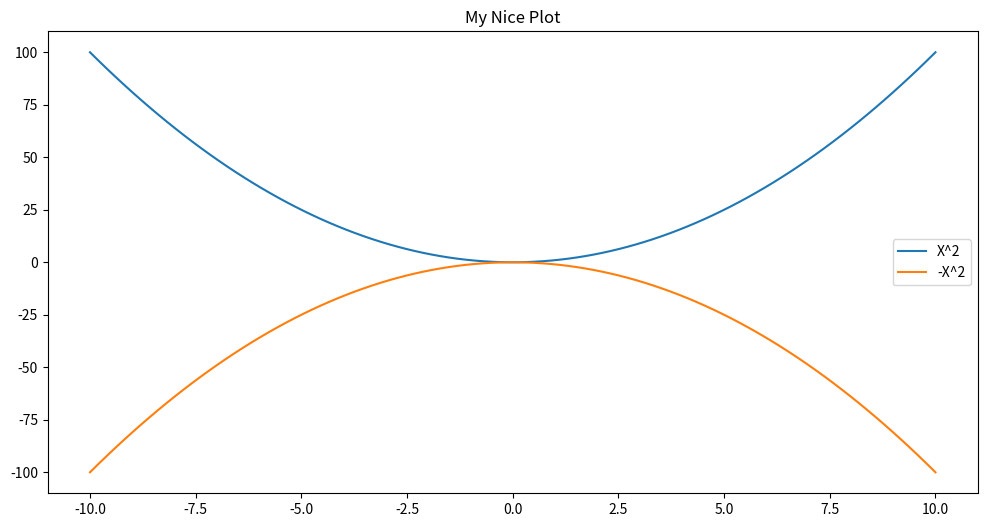
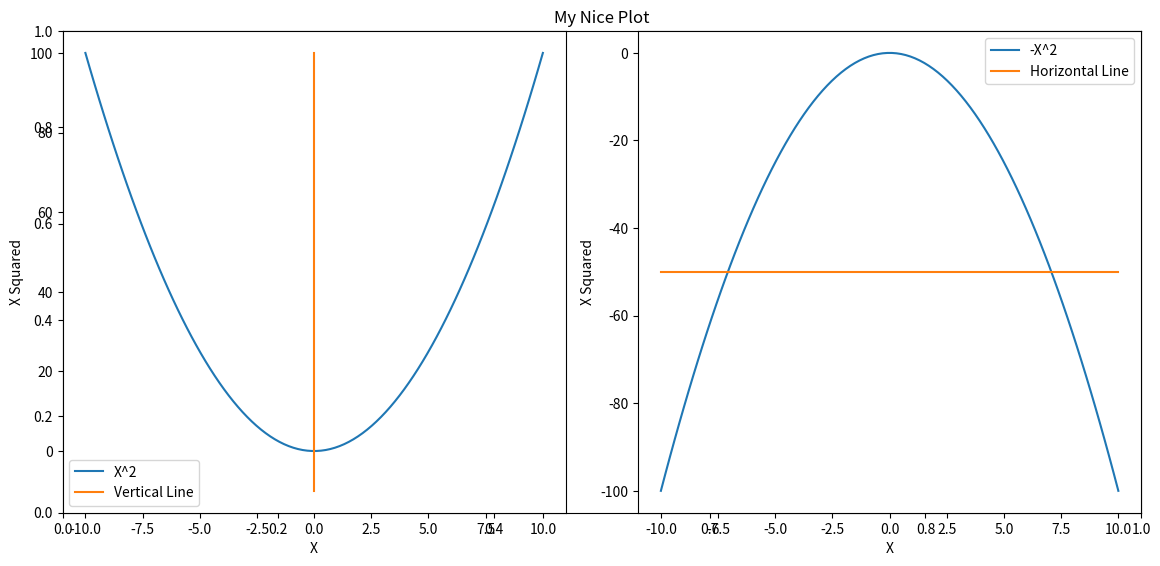
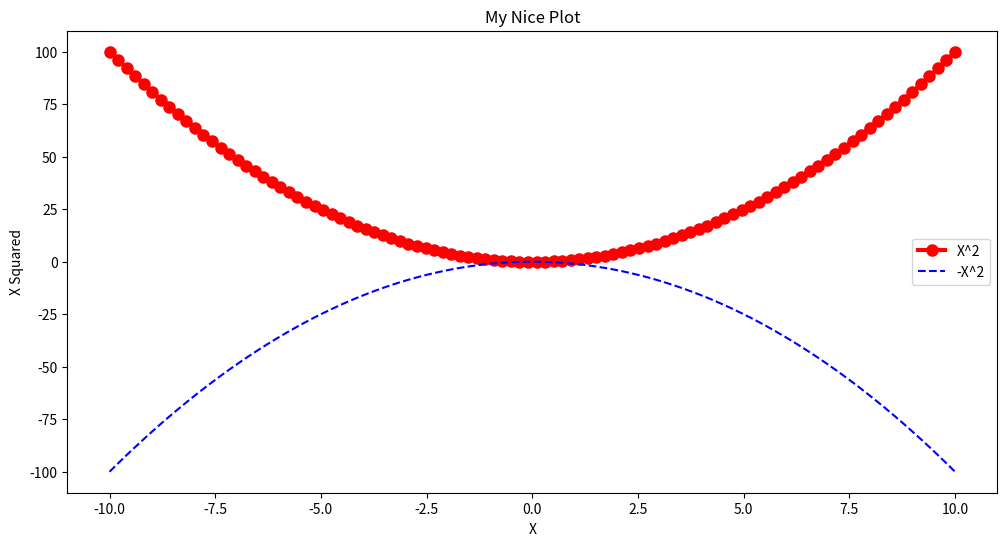
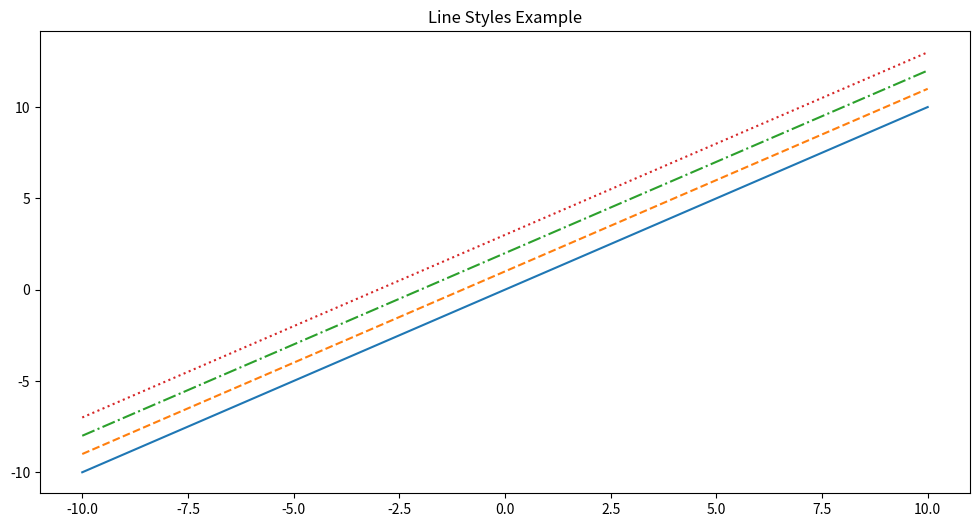
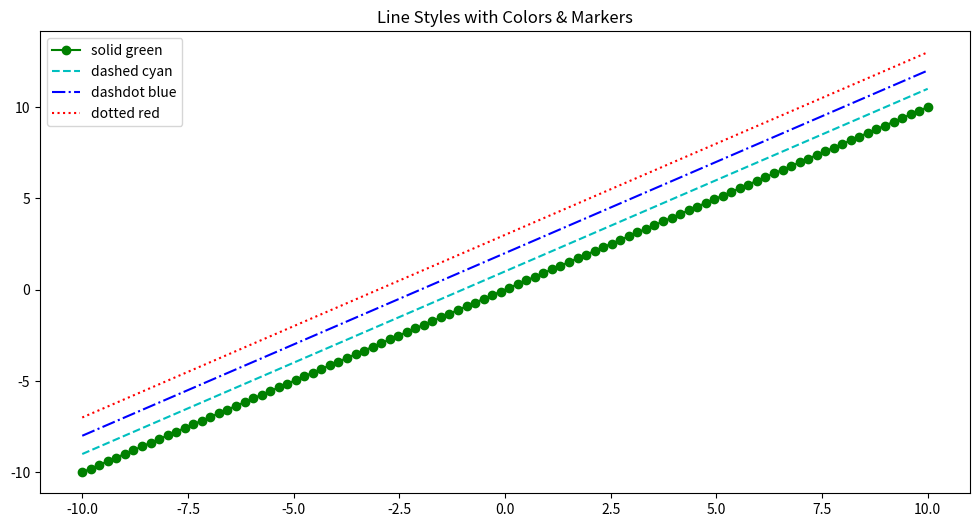
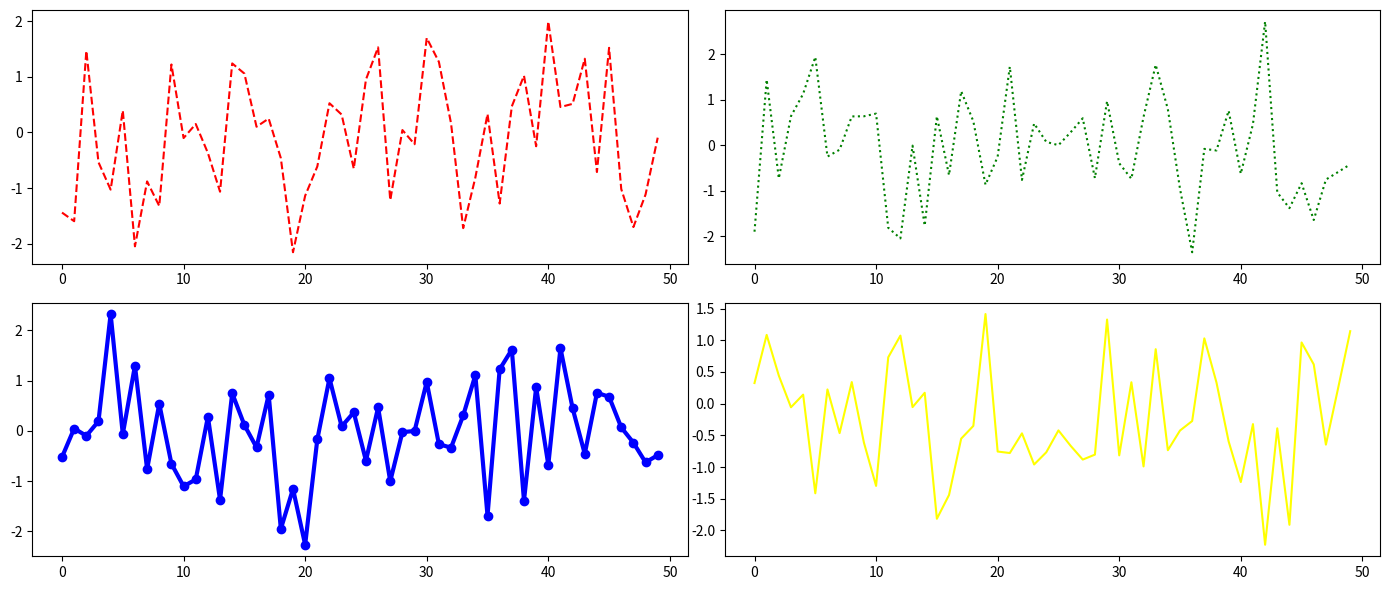
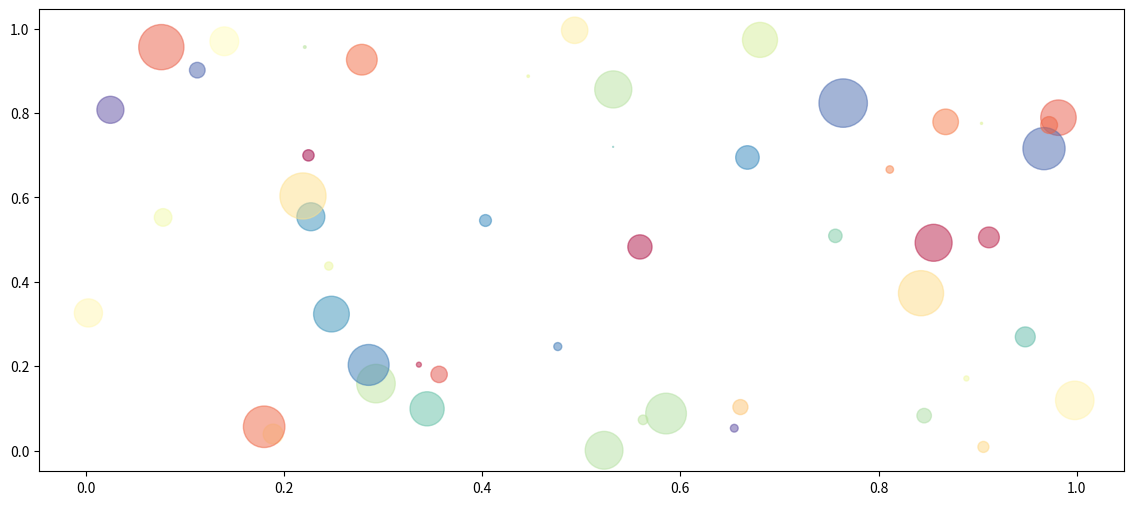
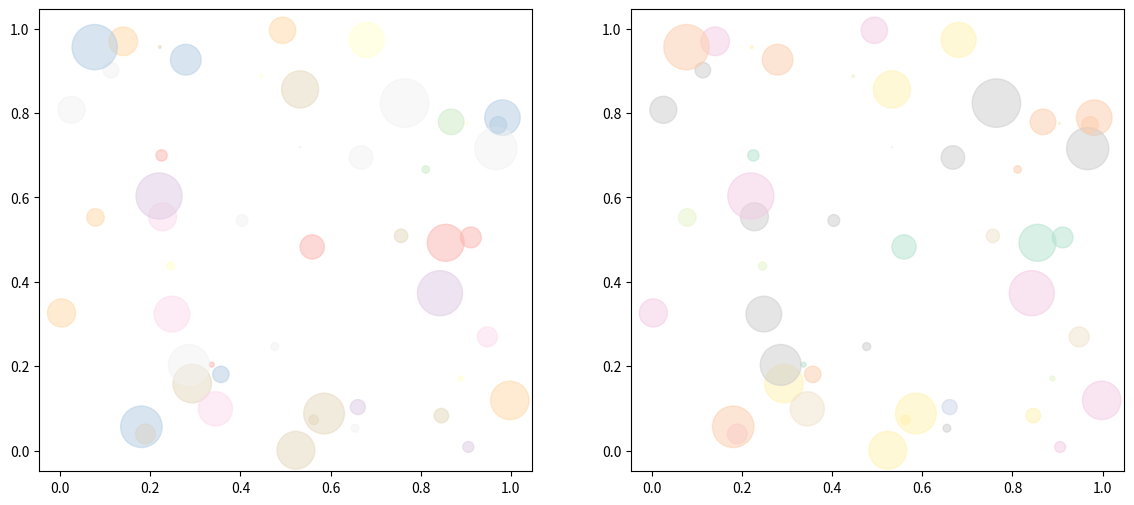
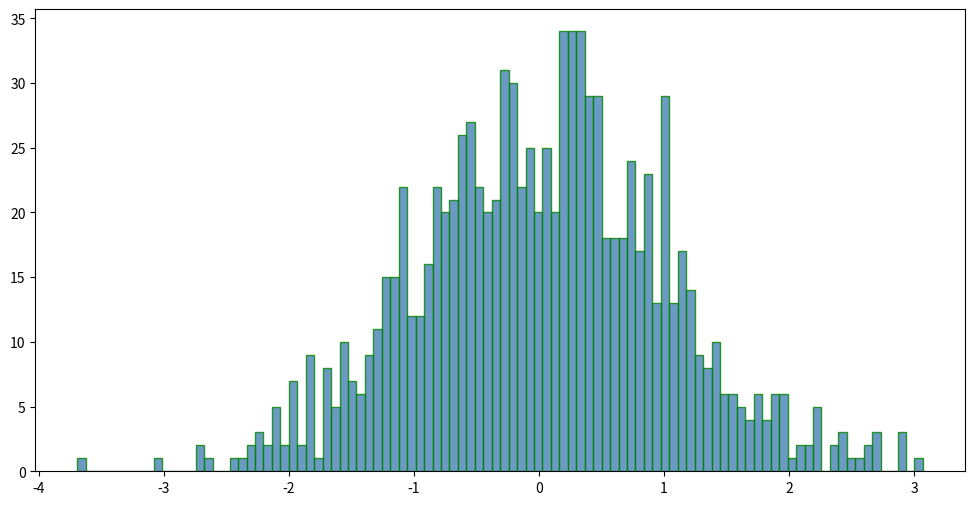

Generate these figures, in order, with matplotlib:
import numpy as np
import pandas as pd
import matplotlib.pyplot as plt

# ✅ Generate x values for plotting (100 points between -10 to 10)
x = np.linspace(-10, 10, 100)

# ----------------- BASIC PLOTTING -----------------
plt.figure(figsize=(12, 6))  # Create a figure with size 12x6 inches
plt.title('My Nice Plot')  # Set plot title

plt.plot(x, x ** 2, label="X^2")  # Plot x^2
plt.plot(x, -1 * (x ** 2), label="-X^2")  # Plot -x^2

plt.legend()  # Show legend
plt.show()  # Display the plot

# ----------------- SUBPLOTS -----------------
plt.figure(figsize=(12, 6))
plt.title('My Nice Plot')

# ✅ Creating **two subplots** (1 row, 2 columns)
plt.subplot(1, 2, 1)  # (rows, columns, subplot index)
plt.plot(x, x ** 2)
plt.plot([0, 0, 0], [-10, 0, 100])  # Adding a vertical line
plt.legend(['X^2', 'Vertical Line'])  
plt.xlabel('X')
plt.ylabel('X Squared')

plt.subplot(1, 2, 2)  
plt.plot(x, -1 * (x ** 2))
plt.plot([-10, 0, 10], [-50, -50, -50])  # Adding a horizontal line
plt.legend(['-X^2', 'Horizontal Line'])
plt.xlabel('X')
plt.ylabel('X Squared')

plt.tight_layout()  # Adjusts layout to prevent overlap
plt.show()

# ----------------- USING FIGURE & AXES -----------------
# ✅ Creating figure (`fig`) and one axes (`ax`)
fig, ax = plt.subplots(figsize=(12, 6))  

ax.plot(x, (x ** 2), color='red', linewidth=3, marker='o', markersize=8, label='X^2')
ax.plot(x, -1 * (x ** 2), 'b--', label='-X^2')

ax.set_xlabel('X')  # Set X-axis label
ax.set_ylabel('X Squared')  # Set Y-axis label
ax.set_title("My Nice Plot")  # Set title
ax.legend()  # Show legend

plt.show()

# ----------------- LINE STYLES -----------------
fig, ax = plt.subplots(figsize=(12, 6))

# ✅ Different line styles in a single figure
ax.plot(x, x + 0, linestyle='solid')
ax.plot(x, x + 1, linestyle='dashed')
ax.plot(x, x + 2, linestyle='dashdot')
ax.plot(x, x + 3, linestyle='dotted')

ax.set_title("Line Styles Example")
plt.show()

# ----------------- COLORS AND MARKERS -----------------
fig, ax = plt.subplots(figsize=(12, 6))

# ✅ Different colors and markers
ax.plot(x, x + 0, '-og', label="solid green")
ax.plot(x, x + 1, '--c', label="dashed cyan")
ax.plot(x, x + 2, '-.b', label="dashdot blue")
ax.plot(x, x + 3, ':r', label="dotted red")

ax.set_title("Line Styles with Colors & Markers")
ax.legend()
plt.show()

# ----------------- FIGURE & MULTIPLE SUBPLOTS -----------------
# ✅ Creating a 2x2 grid of subplots
fig, axes = plt.subplots(nrows=2, ncols=2, figsize=(14, 6))  

# Accessing subplots using axes array
axes[0, 0].plot(np.random.randn(50), c='red', linestyle='--')  
axes[0, 1].plot(np.random.randn(50), c='green', linestyle=':')
axes[1, 0].plot(np.random.randn(50), c='blue', marker='o', linewidth=3.0)
axes[1, 1].plot(np.random.randn(50), c='yellow')

plt.tight_layout()
plt.show()

# ----------------- GRID LAYOUT USING `subplot2grid()` -----------------
plt.figure(figsize=(14, 6))

# ✅ Creating a subplot grid manually
ax1 = plt.subplot2grid((3,3), (0,0), colspan=3)  # Top row, spans all columns
ax2 = plt.subplot2grid((3,3), (1,0), colspan=2)  # Second row, spans two columns
ax3 = plt.subplot2grid((3,3), (1,2), rowspan=2)  # Second & third row, single column
ax4 = plt.subplot2grid((3,3), (2,0))  # Bottom-left
ax5 = plt.subplot2grid((3,3), (2,1))  # Bottom-middle

plt.show()

# ----------------- SCATTER PLOTS -----------------
N = 50
X_scatter = np.random.rand(N)  # ✅ Renamed to avoid overwriting `x`
Y_scatter = np.random.rand(N)
colors = np.random.rand(N)
area = np.pi * (20 * np.random.rand(N))**2  

plt.figure(figsize=(14, 6))
plt.scatter(X_scatter, Y_scatter, s=area, c=colors, alpha=0.5, cmap='Spectral')
#plt.colorbar()  # ✅ Show color mapping
plt.show()

# ----------------- MULTIPLE SCATTER PLOTS -----------------
fig = plt.figure(figsize=(14, 6))

ax1 = fig.add_subplot(1,2,1)
ax1.scatter(X_scatter, Y_scatter, s=area, c=colors, alpha=0.5, cmap='Pastel1')
#plt.colorbar()  # ✅ Show color mapping

ax2 = fig.add_subplot(1,2,2)
ax2.scatter(X_scatter, Y_scatter, s=area, c=colors, alpha=0.5, cmap='Pastel2')
#plt.colorbar()  # ✅ Show color mapping

plt.show()

# ----------------- HISTOGRAMS -----------------
values = np.random.randn(1000)  # ✅ Random values for histogram

plt.figure(figsize=(12, 6))
plt.hist(values, bins=100, alpha=0.8, histtype='bar', color='steelblue', edgecolor='green')
plt.show()
